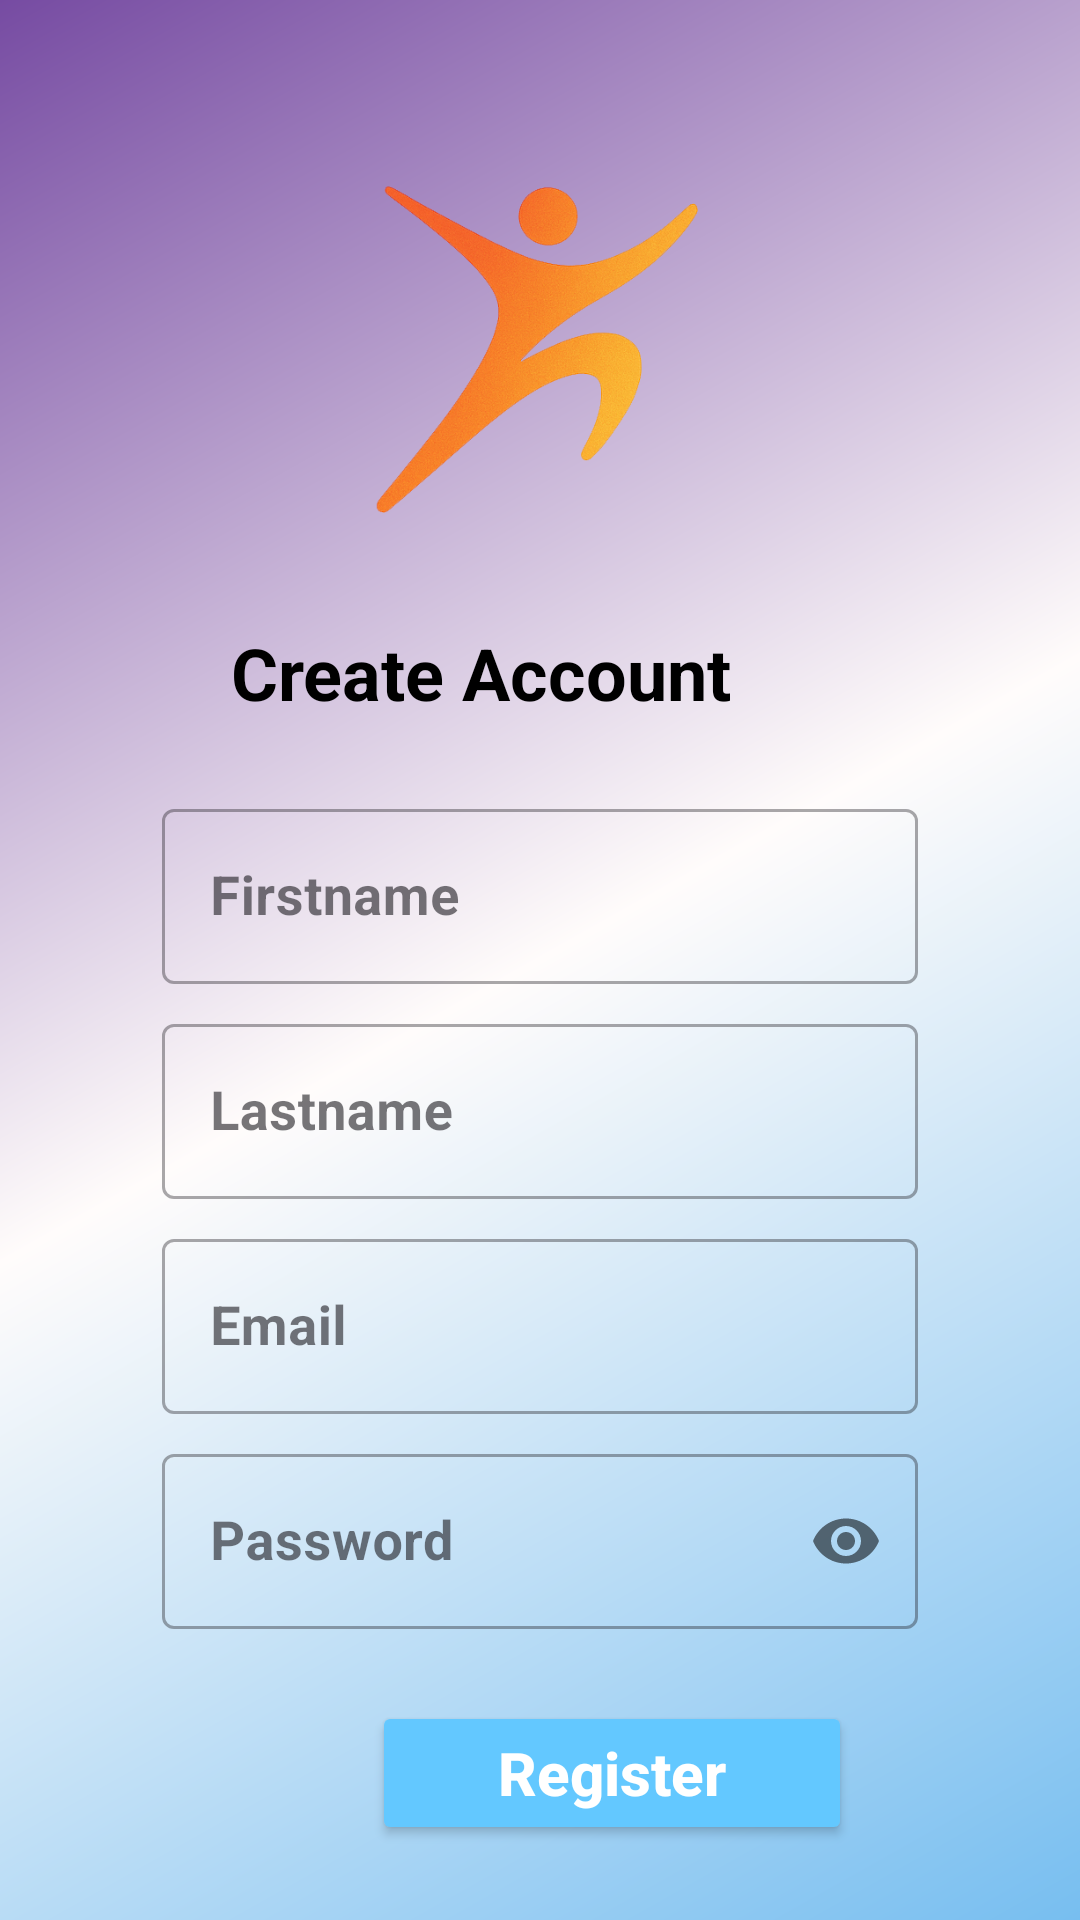

Here is an Android app screen rendered from its layout file. Give the layout XML and the strings, colors and styles it references.
<!-- AndroidManifest.xml: application theme Theme.SapaCoordinator -->
<!-- res/layout/activity_sign_up.xml -->
<?xml version="1.0" encoding="utf-8"?>
<LinearLayout xmlns:android="http://schemas.android.com/apk/res/android"
    xmlns:app="http://schemas.android.com/apk/res-auto"
    xmlns:tools="http://schemas.android.com/tools"
    android:id="@+id/signup"
    android:layout_width="match_parent"
    android:layout_height="match_parent"
    android:background="@drawable/gradient_background"
    android:orientation="vertical"
    android:padding="24dp"
    tools:context=".SignUpActivity">

    <ImageView
        android:layout_width="120dp"
        android:layout_height="120dp"
        android:layout_gravity="center_horizontal"
        android:layout_marginTop="32dp"
        android:layout_marginBottom="32dp"
        android:contentDescription="@string/todo"
        android:src="@drawable/logo" />

    <TextView
        android:layout_width="206dp"
        android:layout_height="wrap_content"
        android:layout_gravity="center_horizontal"
        android:layout_marginBottom="24dp"
        android:text="@string/create_account"
        android:textColor="@color/black"
        android:textSize="24sp"
        android:textStyle="bold" />

    
    <com.google.android.material.textfield.TextInputLayout
        style="@style/Widget.MaterialComponents.TextInputLayout.OutlinedBox"
        android:layout_width="match_parent"
        android:layout_height="wrap_content"
        android:layout_marginStart="30dp"
        android:layout_marginEnd="30dp"
        android:layout_marginBottom="8dp">

        <com.google.android.material.textfield.TextInputEditText
            android:id="@+id/firstname"
            android:layout_width="match_parent"
            android:layout_height="wrap_content"
            android:hint="@string/firstname"
            android:inputType="textPersonName"
            android:maxLines="1"
            android:textSize="18sp"
            android:textStyle="bold" />
    </com.google.android.material.textfield.TextInputLayout>

    
    <com.google.android.material.textfield.TextInputLayout
        style="@style/Widget.MaterialComponents.TextInputLayout.OutlinedBox"
        android:layout_width="match_parent"
        android:layout_height="wrap_content"
        android:layout_marginStart="30dp"
        android:layout_marginEnd="30dp"
        android:layout_marginBottom="8dp">

        <com.google.android.material.textfield.TextInputEditText
            android:id="@+id/lastname"
            android:layout_width="match_parent"
            android:layout_height="wrap_content"
            android:hint="@string/lastname"
            android:inputType="textPersonName"
            android:maxLines="1"
            android:textSize="18sp"
            android:textStyle="bold" />
    </com.google.android.material.textfield.TextInputLayout>

    
    <com.google.android.material.textfield.TextInputLayout
        style="@style/Widget.MaterialComponents.TextInputLayout.OutlinedBox"
        android:layout_width="match_parent"
        android:layout_height="wrap_content"
        android:layout_marginStart="30dp"
        android:layout_marginEnd="30dp"
        android:layout_marginBottom="8dp">

        <com.google.android.material.textfield.TextInputEditText
            android:id="@+id/email"
            android:layout_width="match_parent"
            android:layout_height="wrap_content"
            android:hint="@string/email"
            android:inputType="textEmailAddress"
            android:maxLines="1"
            android:textSize="18sp"
            android:textStyle="bold" />
    </com.google.android.material.textfield.TextInputLayout>

    
    <com.google.android.material.textfield.TextInputLayout
        style="@style/Widget.MaterialComponents.TextInputLayout.OutlinedBox"
        android:layout_width="match_parent"
        android:layout_height="wrap_content"
        android:layout_marginStart="30dp"
        android:layout_marginEnd="30dp"
        android:layout_marginBottom="24dp"
        app:passwordToggleEnabled="true">

        <com.google.android.material.textfield.TextInputEditText
            android:id="@+id/password"
            android:layout_width="match_parent"
            android:layout_height="wrap_content"
            android:hint="@string/password"
            android:inputType="textPassword"
            android:maxLines="1"
            android:textSize="18sp"
            android:textStyle="bold" />
    </com.google.android.material.textfield.TextInputLayout>

    
    <Button
        android:id="@+id/sign_up_button"
        android:layout_width="160dp"
        android:layout_height="48dp"
        android:layout_marginStart="100dp"
        android:layout_marginEnd="100dp"
        android:layout_marginBottom="16dp"
        android:backgroundTint="@color/Blue"
        android:text="@string/register"
        android:textAllCaps="false"
        android:textColor="@color/white"
        android:textSize="20sp"
        android:textStyle="bold" />

    
    <TextView
        android:id="@+id/sign_up_direct"
        android:layout_width="wrap_content"
        android:layout_height="wrap_content"
        android:layout_gravity="center_horizontal"
        android:text="@string/already_have_an_account_log_in"
        android:textColor="@color/black"
        android:textSize="18sp" />

</LinearLayout>
<!-- resources referenced by this layout -->
<resources>
  <color name="Blue">#63C8FF</color>
  <color name="black">#FF000000</color>
  <color name="white">#FFFFFFFF</color>
  <!-- drawable gradient_background (drawable) -->
  <?xml version="1.0" encoding="utf-8"?>
  <shape xmlns:android="http://schemas.android.com/apk/res/android"
      android:shape="rectangle">
  
      <gradient
          android:type="linear"
          android:angle="135"
          android:startColor="#77BEF0"
          android:endColor="#764BA2"
          android:centerColor="#FFFCFB"/>
  
      <corners android:radius="0dp" />
  </shape>
  <!-- drawable logo: png bitmap (drawable, 95790 bytes) -->
  <string name="already_have_an_account_log_in">Already have an account? Log in</string>
  <string name="create_account">Create Account</string>
  <string name="email">Email</string>
  <string name="firstname">Firstname</string>
  <string name="lastname">Lastname</string>
  <string name="password">Password</string>
  <string name="register">Register</string>
  <string name="todo">todo</string>
  <style name="Theme.SapaCoordinator" parent="Base.Theme.SapaCoordinator" />
  <style name="Base.Theme.SapaCoordinator" parent="Theme.Material3.DayNight.NoActionBar">
          
          
      </style>
</resources>
